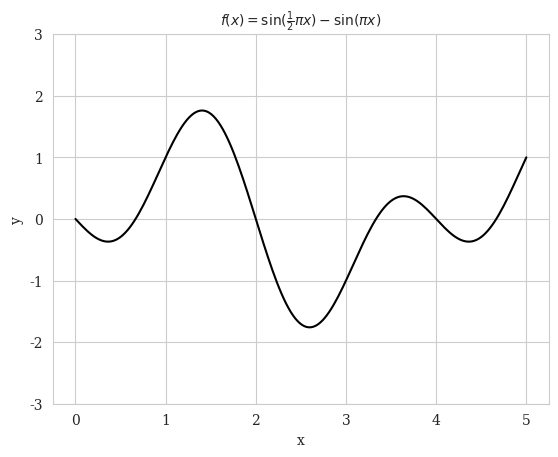
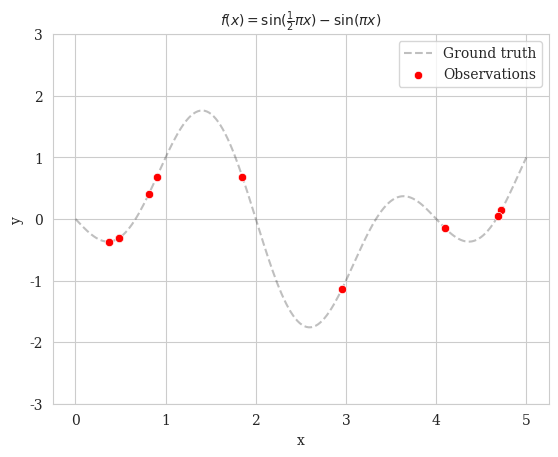
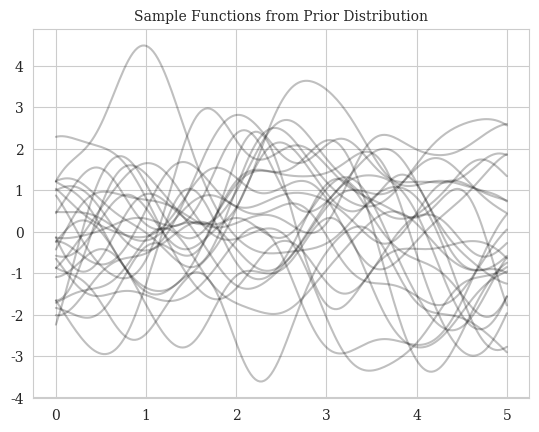
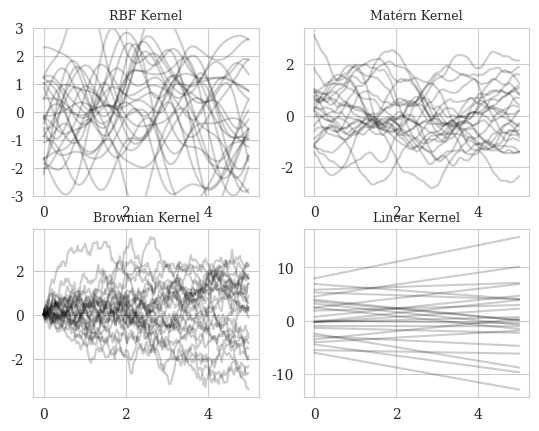
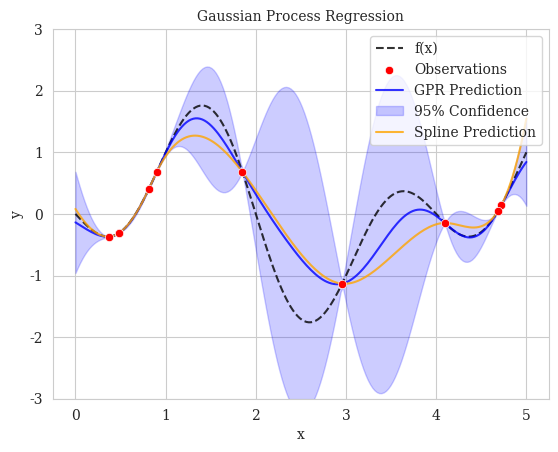
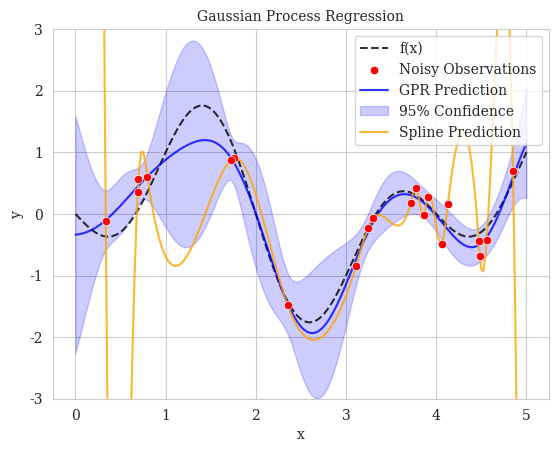
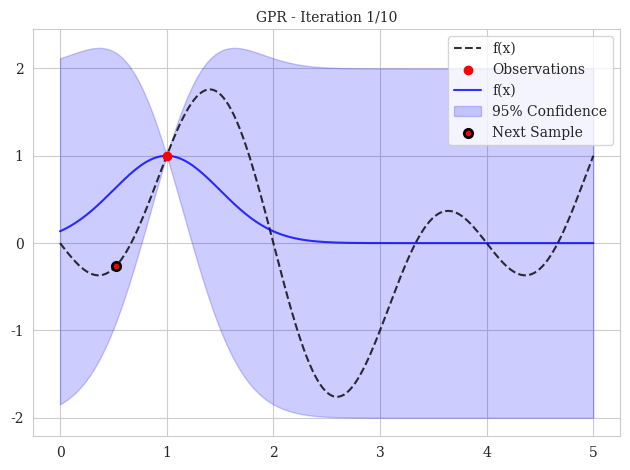
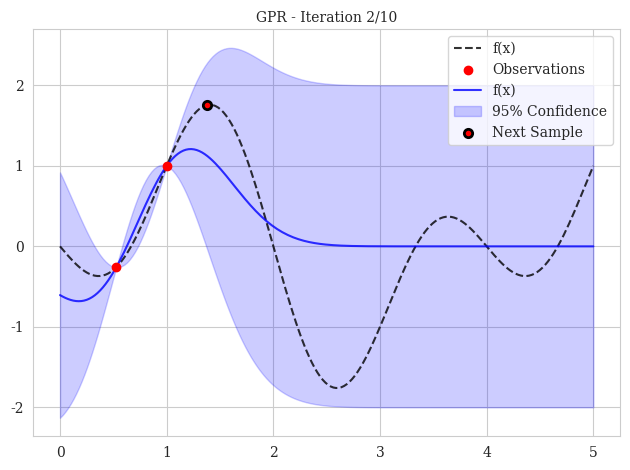
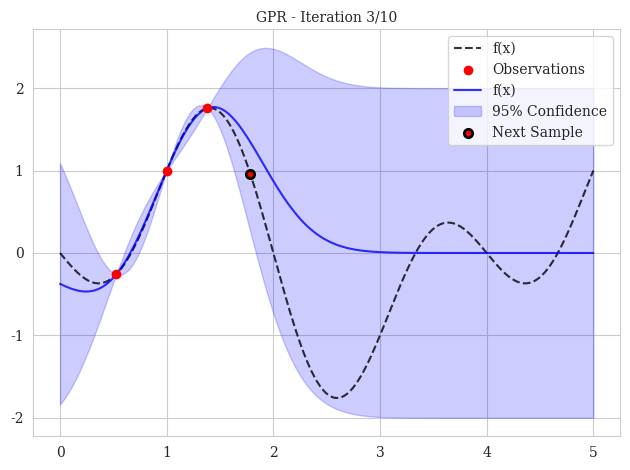
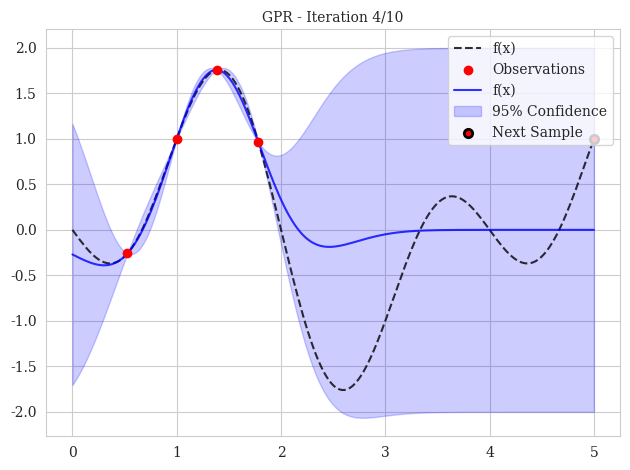
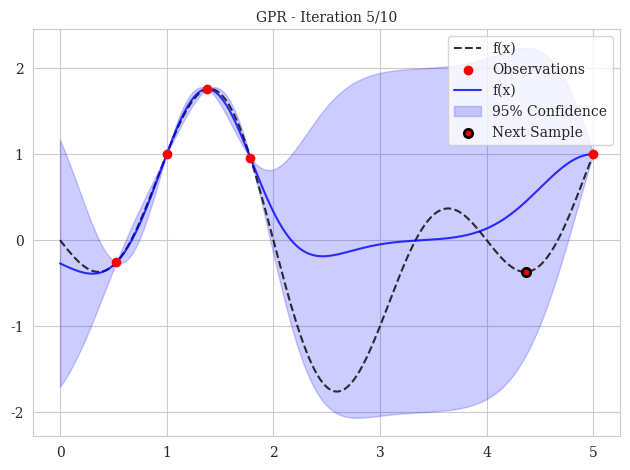
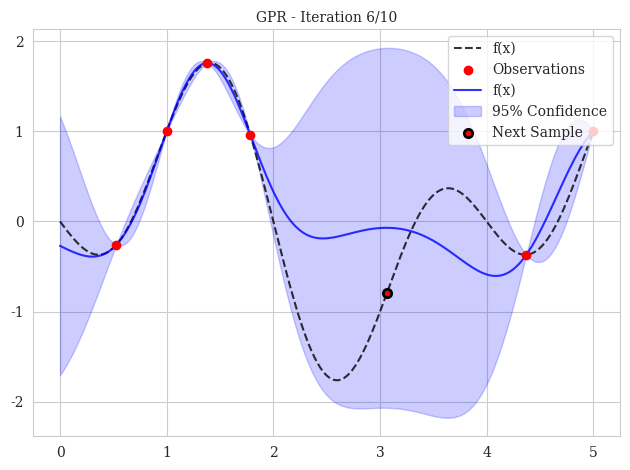
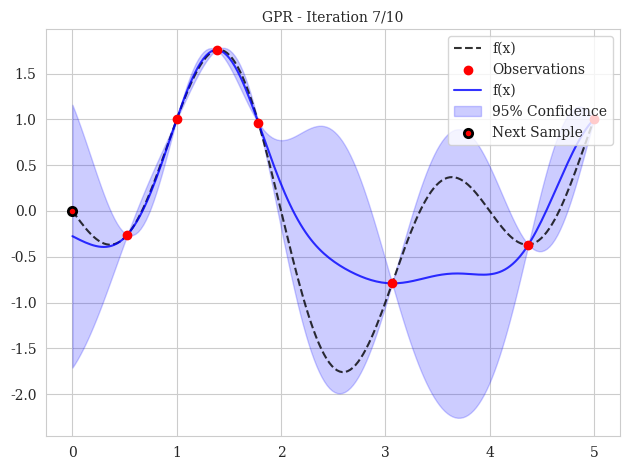
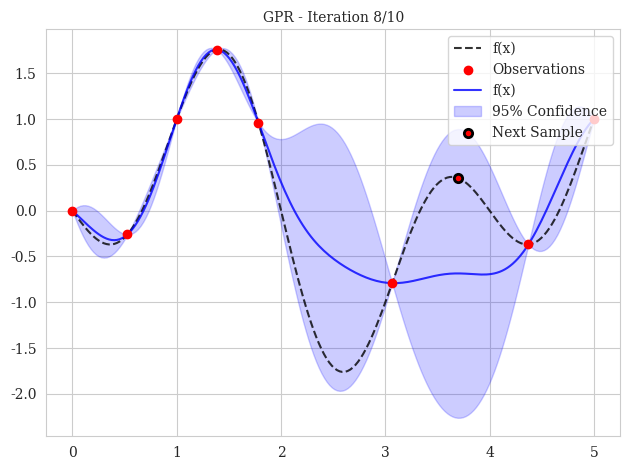
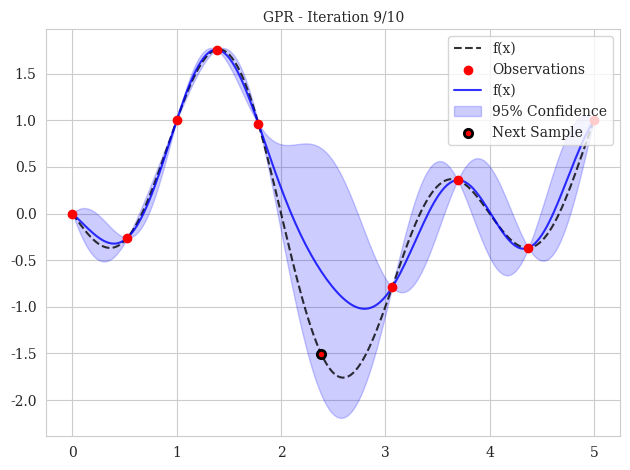
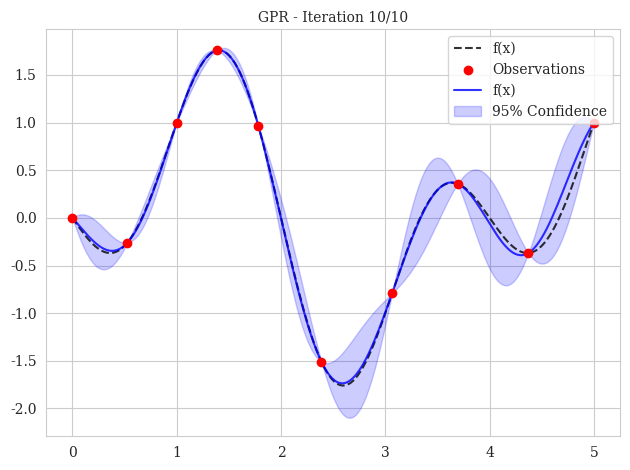

The matplotlib source for these figures, in order:
import numpy as np
import matplotlib.pyplot as plt
import seaborn as sns
from scipy.interpolate import CubicSpline
from scipy.stats import norm

random_seed = 19846
rng = np.random.default_rng(random_seed)

def signal_model(x):
    return np.sin(0.5*np.pi*x) - np.sin(np.pi*x)

xt = np.linspace(0, 5, 200)
f_x = signal_model(xt)

sns.set_style("whitegrid", {"font.family":"serif"})
fig, ax = plt.subplots()
sns.lineplot(x=xt, y=f_x, color="black", ax=ax)
ax.set_ylim(-3,3)
ax.set_xlabel('x')
ax.set_ylabel('y')
ax.set_title(r'$f(x) = \sin (\frac{1}{2}\pi x) - \sin (\pi x)$', fontsize=10);

n_samples = 10
xt = np.linspace(0, 5, 200)
f_x = signal_model(xt)
x = rng.uniform(0, 5, n_samples)
y = signal_model(x)

fig, ax = plt.subplots()
sns.lineplot(x=xt, y=f_x, color='black', linestyle='--', alpha=0.25, ax=ax, label='Ground truth');
sns.scatterplot(x=x, y=y, color='red', ax=ax, zorder=3, label='Observations');
ax.legend(loc='upper right')
ax.set_ylim(-3,3)
ax.set_xlabel('x')
ax.set_ylabel('y')
ax.set_title(r'$f(x) = \sin (\frac{1}{2}\pi x) - \sin (\pi x)$', fontsize=10);

def rbf_kernel(x1, x2=None, sigma_f=1, l=1):
    """Squared exponential kernel function."""
    if x2 is None:
        x2 = x1
    sq_dist = (x1 - x2.T)**2
    kernel = sigma_f * np.exp(-sq_dist / (2 * l**2))
    return kernel

n_instances = 25

K = rbf_kernel(np.expand_dims(xt,1), sigma_f=2, l=0.5) # Covariance matrix
m = np.zeros(200)

f_prior = rng.multivariate_normal(m, K, n_instances)
f_prior.shape

fig, ax = plt.subplots()
for i in range(n_instances):
    sns.lineplot(x=xt, y=f_prior[i,:], color='black', alpha=0.25, ax=ax);
ax.set_title('Sample Functions from Prior Distribution', fontsize=10)

def matern_3over2_kernel(x1, x2=None, sigma_f=1, l=1):
    if x2 is None:
        x2 = x1
    dist = np.abs(x1 - x2.T)
    sqrt3 = np.sqrt(3)
    return sigma_f**2 * (1 + (sqrt3*dist)/l) * np.exp(-sqrt3*dist/l)

def brownian_kernel(x1, x2=None):
    if x2 is None:
        x2 = x1
    return np.minimum(x1, x2.T)

def linear_kernel(x1, x2=None, sigma_m=1, sigma_b=1, c=0):
    if x2 is None:
        x2 = x1
    return sigma_b**2 + sigma_m**2 * np.dot(x1 - c, x2.T - c)

K_matern = matern_3over2_kernel(np.expand_dims(xt,1))
K_brownian = brownian_kernel(np.expand_dims(xt,1))
K_linear = linear_kernel(np.expand_dims(xt,1), sigma_b=4)

f_matern = rng.multivariate_normal(m, K_matern, n_instances)
f_brownian = rng.multivariate_normal(m, K_brownian, n_instances)
f_linear = rng.multivariate_normal(m, K_linear, n_instances)

fig, axs = plt.subplots(2,2)
axs = axs.flatten()
for i in range(n_instances):
    sns.lineplot(x=xt, y=f_prior[i,:], color='black', alpha=0.2, ax=axs[0]);
    axs[0].set_ylim(-3,3)
    axs[0].set_title("RBF Kernel", fontsize=9)
for i in range(n_instances):
    sns.lineplot(x=xt, y=f_matern[i,:], color='black', alpha=0.2, ax=axs[1]);
    axs[0].set_ylim(-3,3)
    axs[1].set_title(r"Matérn Kernel", fontsize=9)
for i in range(n_instances):
    sns.lineplot(x=xt, y=f_brownian[i,:], color='black', alpha=0.2, ax=axs[2]);
    axs[0].set_ylim(-3,3)
    axs[2].set_title("Brownian Kernel", fontsize=9)
for i in range(n_instances):
    sns.lineplot(x=xt, y=f_linear[i,:], color='black', alpha=0.2, ax=axs[3]);
    axs[0].set_ylim(-3,3)
    axs[3].set_title("Linear Kernel", fontsize=9)

def rbf_kernel(x1, x2=None, sigma_f=1, l=1):
    # A more numerically stable implementation
    if x2 is None:
        x2 = x1
    if x1.ndim == 1:
        x1 = np.expand_dims(x1,1)
        x2 = np.expand_dims(x2,1)
    x1_norm = np.sum(x1**2, axis=1).reshape(-1, 1)
    x2_norm = np.sum(x2**2, axis=1).reshape(1, -1)
    sq_dist = x1_norm + x2_norm - 2.0 * np.dot(x1, x2.T)
    sq_dist = np.maximum(sq_dist, 0.0)
    kernel = sigma_f**2 * np.exp(-0.5 * sq_dist / l**2)
    return kernel

def gpr(x_train, y_train, x_test, kernel_func, sigma_n=0.0, **kernel_params):
    """Gaussian process regression"""
    K = kernel_func(x_train, x_train, **kernel_params)
    K = K + (sigma_n**2 + 1e-6) * np.eye(len(x_train))
    K_s = kernel_func(x_train, x_test, **kernel_params)
    K_ss = kernel_func(x_test, x_test, **kernel_params)

    try:
        # Try standard Cholesky approach first
        L = np.linalg.cholesky(K)
        alpha = np.linalg.solve(L.T, np.linalg.solve(L, y_train))
        mu = K_s.T @ alpha
        v = np.linalg.solve(L, K_s)
        sigma = np.sqrt(np.diag(K_ss - v.T @ v))
    except np.linalg.LinAlgError:
        # If Cholesky fails, use a slower but more stable approach
        print("Warning: Matrix not positive semi-definite, using more robust method")
        eigenvalues, eigenvectors = np.linalg.eigh(K)
        eigenvalues = np.maximum(eigenvalues, 1e-6)
        K_inv = eigenvectors @ np.diag(1.0/eigenvalues) @ eigenvectors.T
        mu = K_s.T @ K_inv @ y_train
        var = np.diag(K_ss - K_s.T @ K_inv @ K_s)
        sigma = np.sqrt(np.maximum(0, var))

    return mu, sigma

n_samples = 10
xt = np.linspace(0, 5, 200)
f_x = signal_model(xt)

mu, sigma = gpr(x, y, xt, rbf_kernel, sigma_f=2, l=0.5) # GPR prediction

x_sorted_idx = np.argsort(x)
x_sorted = x[x_sorted_idx]
y_sorted = y[x_sorted_idx]
cs = CubicSpline(x_sorted, y_sorted)
spline_pred = cs(xt) # Cubic spline prediction, for comparison

fig, ax = plt.subplots()
sns.lineplot(x=xt, y=f_x, color='black', linestyle='--', alpha=0.8, ax=ax, label=r'f(x)');
sns.scatterplot(x=x, y=y, color='red', ax=ax, label='Observations', zorder=3);
sns.lineplot(x=xt, y=mu, color='blue', ax=ax, alpha=0.8, label=r'GPR Prediction');
ax.fill_between(xt, mu - 2*sigma, mu + 2*sigma, color='blue', alpha=0.2, label='95% Confidence')
sns.lineplot(x=xt, y=spline_pred, color='orange', ax=ax, alpha=0.8, label='Spline Prediction')
ax.set_ylim(-3,3)
ax.set_title('Gaussian Process Regression', fontsize=10)
ax.set_xlabel('x')
ax.set_ylabel('y')
ax.legend(loc='upper right')

n_samples = 20
sigma_n = 0.25 # Now with noise!
x = rng.uniform(0, 5, n_samples)
y = signal_model(x) + rng.normal(0.0, sigma_n, n_samples)

mu, sigma = gpr(x, y, xt, rbf_kernel, sigma_n=sigma_n, sigma_f=2, l=0.5)

x_sorted_idx = np.argsort(x)
x_sorted = x[x_sorted_idx]
y_sorted = y[x_sorted_idx]
cs = CubicSpline(x_sorted, y_sorted)
spline_pred = cs(xt)

fig, ax = plt.subplots()
sns.lineplot(x=xt, y=f_x, color='black', linestyle='--', alpha=0.8, ax=ax, label=r'f(x)');
sns.scatterplot(x=x, y=y, color='red', ax=ax, label='Noisy Observations', zorder=3);
sns.lineplot(x=xt, y=mu, color='blue', ax=ax, alpha=0.8, label=r'GPR Prediction');
ax.fill_between(xt, mu - 2*sigma, mu + 2*sigma, color='blue', alpha=0.2, label='95% Confidence')
sns.lineplot(x=xt, y=spline_pred, color='orange', ax=ax, alpha=0.8, label='Spline Prediction')
ax.set_ylim(-3,3)
ax.set_title('Gaussian Process Regression', fontsize=10)
ax.set_xlabel('x')
ax.set_ylabel('y')
ax.legend(loc='upper right')

def get_expected_improvement(mu, sigma, f_best, xi=0.1, epsilon=1e-6):
    """
    Expected Improvement acquisition function
    
    Args:
        mu: Mean predictions
        sigma: Standard deviation of predictions
        f_best: Best observed value so far
        xi: Exploration-exploitation trade-off parameter
        epsilon: Minimum sigma value for numerical stability
    """
    imp = mu - f_best - xi
    sigma = np.maximum(sigma, epsilon)
    Z = imp / sigma
    expected_imp = imp * norm.cdf(Z) + sigma * norm.pdf(Z)
    return expected_imp

def plot_gpr_step(x_train, y_train, iteration, sigma_n=0.0, n_iterations=10):
    """Helper function to plot Bayesian optimization process"""
    x_test = np.linspace(0, 5, 200)
    y_true = signal_model(x_test)
    mu, sigma = gpr(x_train, y_train, x_test, rbf_kernel, sigma_n=sigma_n, sigma_f=1.0, l=0.5)

    # Calculate expected improvement
    f_best = np.max(y_train)
    expected_imp = get_expected_improvement(mu, sigma, f_best)

    # Find point with maximum expected improvement
    next_idx = np.argmax(expected_imp)
    x_next = x_test[next_idx]
    if sigma_n > 0.0:
        y_next = y_true[next_idx] + rng.normal(0.0, sigma_n)
    else:
        y_next = y_true[next_idx]

    fig, ax = plt.subplots()
    sns.lineplot(x=x_test, y=y_true, color='black', linestyle='--', alpha=0.8, ax=ax, label=r'f(x)');
    ax.scatter(x=x_train, y=y_train, color='red', label='Observations', zorder=3);
    sns.lineplot(x=x_test, y=mu, color='blue', alpha=0.8, ax=ax, label=r'f(x)');
    ax.fill_between(x_test, mu - 2*sigma, mu + 2*sigma, color='blue', alpha=0.2, label='95% Confidence')
    if iteration < n_iterations:
        ax.scatter(x=x_next, y=y_next, color='red', edgecolor='black', linewidth=2, label='Next Sample', zorder=3);
    ax.legend(loc='upper right')
    ax.set_title(f"GPR - Iteration {iteration}/{n_iterations}", fontsize=10)
    plt.tight_layout()
    return fig, x_next

n_iterations = 10
sigma_n = 0.0
x_init = np.array([1.0]) # Initial observations
y_init = signal_model(x_init) + rng.normal(0.0, sigma_n)
x_obs = x_init.copy() # Observation set
y_obs = y_init.copy()
figures = []

for i in range(1, n_iterations+1):
    figs, x_next = plot_gpr_step(x_obs, y_obs, i, sigma_n=sigma_n, n_iterations=n_iterations)
    figures.append(fig)
    if i < n_iterations:
        y_next = signal_model(x_next)
        x_obs = np.concatenate((x_obs, [x_next]))
        y_obs = np.concatenate((y_obs, [y_next]))